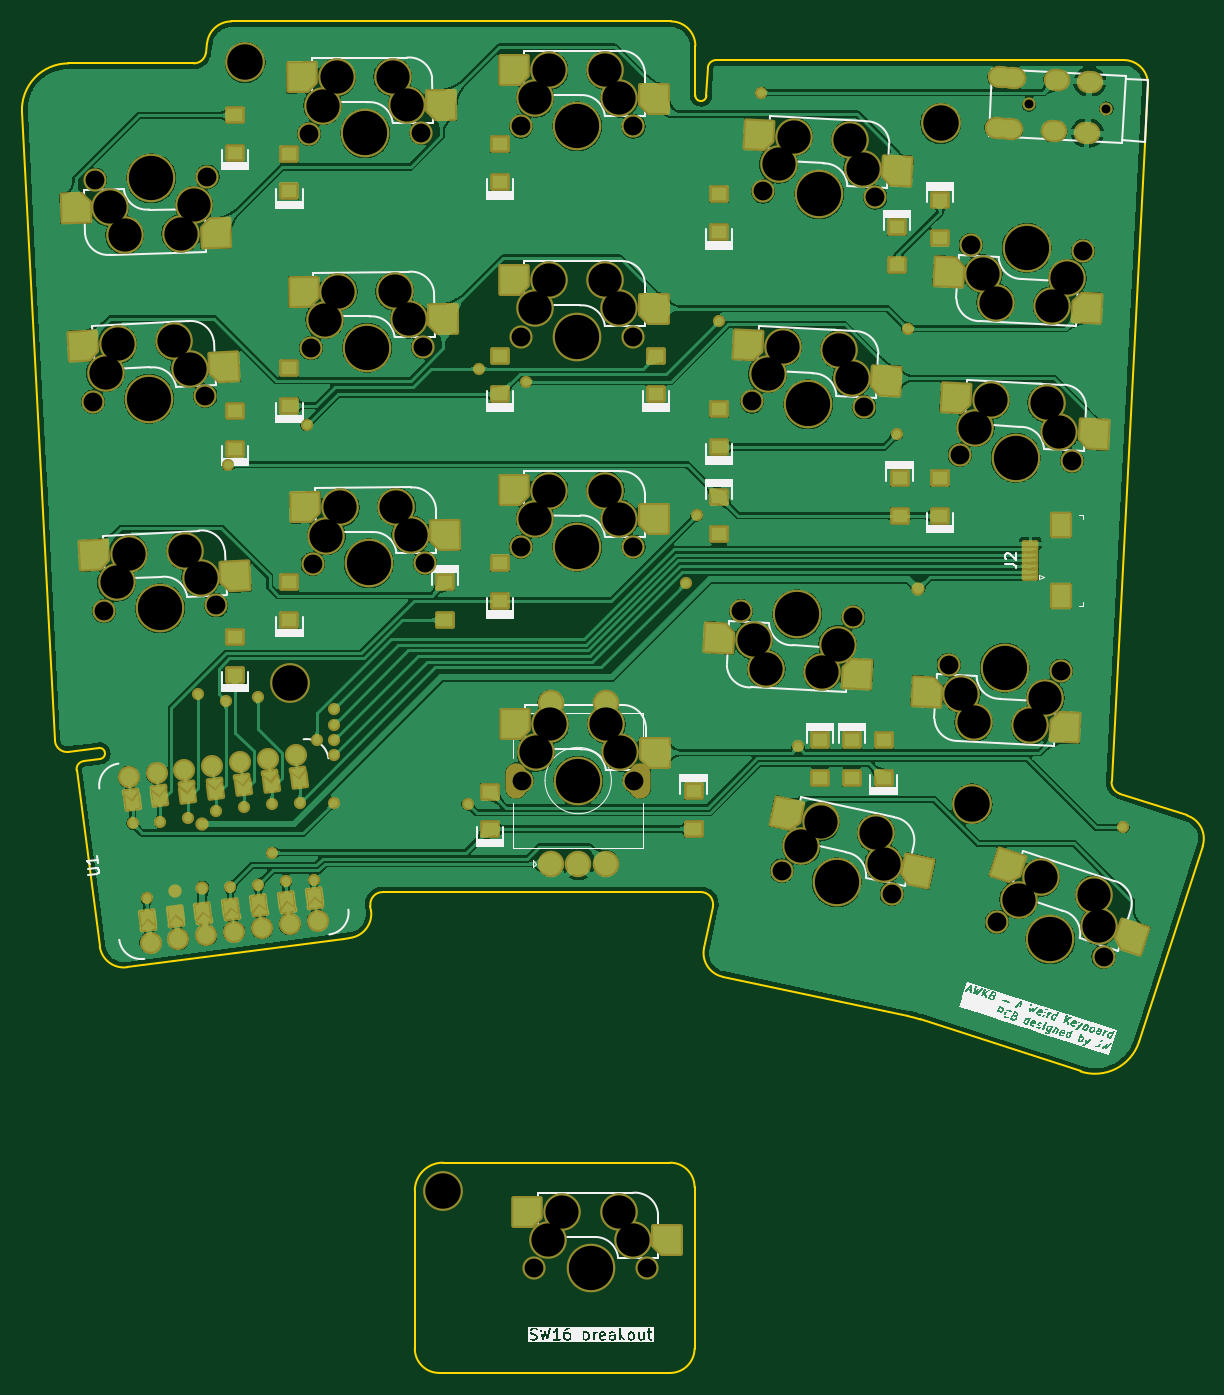
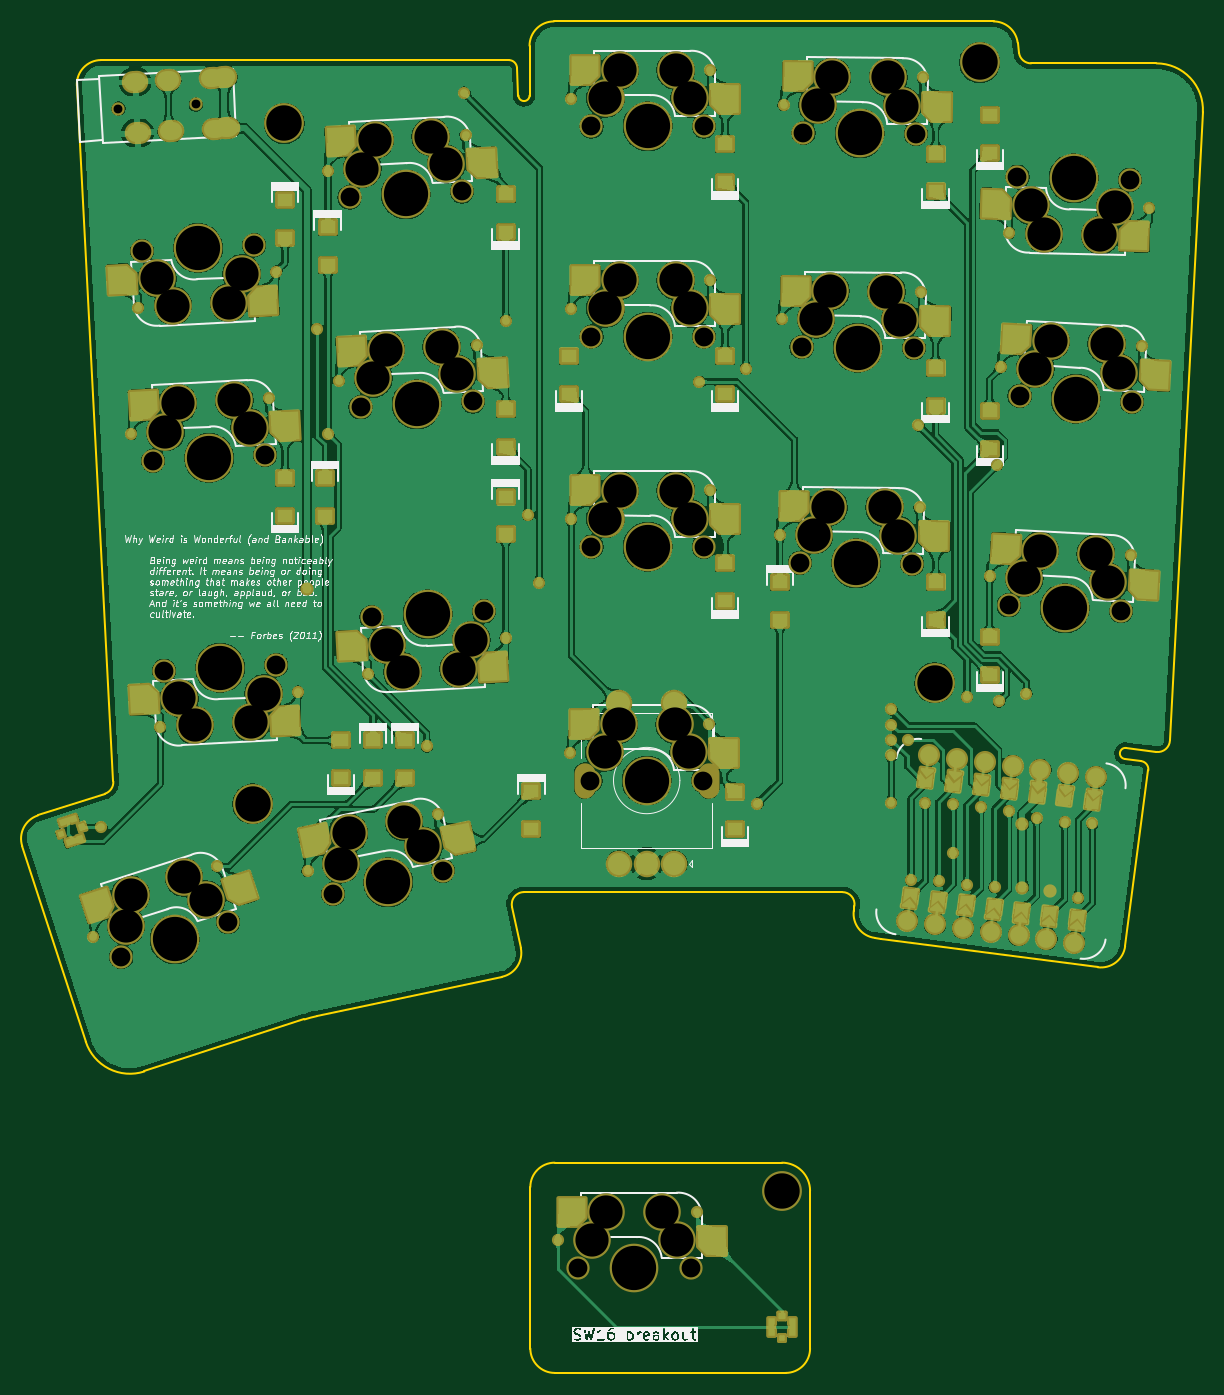
Circuit board: 9 layer files. Board 106.7 x 122.2 mm.
- bottom_copper: 36_split_v3-B_Cu.gbl (906986 bytes)
- bottom_mask: 36_split_v3-B_Mask.gbs (20154 bytes)
- bottom_silk: 36_split_v3-B_Silkscreen.gbo (168902 bytes)
- outline: 36_split_v3-Edge_Cuts.gm1 (3771 bytes)
- top_copper: 36_split_v3-F_Cu.gtl (592750 bytes)
- top_mask: 36_split_v3-F_Mask.gts (19159 bytes)
- paste: 36_split_v3-F_Paste.gtp (5320 bytes)
- top_silk: 36_split_v3-F_Silkscreen.gto (152109 bytes)
- drill: 36_split_v3-NPTH.drl (3139 bytes)

=== bottom_copper: 36_split_v3-B_Cu.gbl (906986 bytes, source omitted) ===
=== bottom_mask: 36_split_v3-B_Mask.gbs (20154 bytes, source omitted) ===
=== bottom_silk: 36_split_v3-B_Silkscreen.gbo (168902 bytes, source omitted) ===
=== outline: 36_split_v3-Edge_Cuts.gm1 ===
G04 #@! TF.GenerationSoftware,KiCad,Pcbnew,9.0.2*
G04 #@! TF.CreationDate,2026-01-21T12:12:24+08:00*
G04 #@! TF.ProjectId,36_split_v3,33365f73-706c-4697-945f-76332e6b6963,rev?*
G04 #@! TF.SameCoordinates,Original*
G04 #@! TF.FileFunction,Profile,NP*
%FSLAX46Y46*%
G04 Gerber Fmt 4.6, Leading zero omitted, Abs format (unit mm)*
G04 Created by KiCad (PCBNEW 9.0.2) date 2026-01-21 12:12:24*
%MOMM*%
%LPD*%
G01*
G04 APERTURE LIST*
G04 #@! TA.AperFunction,Profile*
%ADD10C,0.150000*%
G04 #@! TD*
G04 APERTURE END LIST*
D10*
X90155062Y-42089937D02*
G75*
G02*
X92336241Y-40177140I2181138J-287163D01*
G01*
X78347327Y-107879784D02*
G75*
G02*
X78993018Y-107038327I743573J97884D01*
G01*
X108919625Y-145879382D02*
G75*
G02*
X111459614Y-143339325I2540075J-18D01*
G01*
X80349641Y-105851076D02*
G75*
G02*
X80480183Y-106842521I65259J-495724D01*
G01*
X174390237Y-132399728D02*
G75*
G02*
X169097921Y-135096320I-3994437J1297828D01*
G01*
X134205628Y-160139297D02*
G75*
G02*
X132005629Y-162343025I-2203828J97D01*
G01*
X80480182Y-106842516D02*
X78993015Y-107038305D01*
X172657292Y-109985816D02*
G75*
G02*
X171898757Y-108882089I339908J1046116D01*
G01*
X76389291Y-105176105D02*
X73413226Y-48389405D01*
X135408520Y-44380342D02*
G75*
G02*
X136157492Y-43669592I748980J-39258D01*
G01*
X104966625Y-120550464D02*
G75*
G02*
X103072604Y-123018816I-2181225J-287136D01*
G01*
X180132198Y-114727789D02*
X174390237Y-132399728D01*
X132077680Y-40177094D02*
X92336241Y-40177094D01*
X106000832Y-118878618D02*
X134782279Y-118878618D01*
X136762454Y-126534733D02*
G75*
G02*
X135067956Y-123925407I457446J2151933D01*
G01*
X111119625Y-162343102D02*
G75*
G02*
X108919598Y-160143102I-25J2200002D01*
G01*
X102521359Y-123091372D02*
X82908885Y-125673402D01*
X154619783Y-130392061D02*
X169097929Y-135096295D01*
X134782279Y-118878618D02*
G75*
G02*
X135858240Y-120207321I21J-1099982D01*
G01*
X90033516Y-43013172D02*
X90155062Y-42089937D01*
X102521359Y-123091372D02*
X103072602Y-123018799D01*
X178719714Y-111955628D02*
G75*
G02*
X180132211Y-114727793I-679914J-2092372D01*
G01*
X172997935Y-43669594D02*
X136157500Y-43669594D01*
X178719714Y-111955628D02*
X172657292Y-109985816D01*
X134277680Y-46876916D02*
X134277680Y-42377094D01*
X175194920Y-45984729D02*
X171898719Y-108882087D01*
X80440548Y-123779382D02*
X78347327Y-107879784D01*
X88942927Y-43969594D02*
X77607471Y-43969594D01*
X104910243Y-120122196D02*
G75*
G02*
X106000832Y-118878630I1090557J143596D01*
G01*
X153507644Y-130094063D02*
G75*
G02*
X154619783Y-130392060I-2287044J-10759637D01*
G01*
X132005631Y-143339297D02*
X111459614Y-143339382D01*
X135067938Y-123925403D02*
X135858241Y-120207321D01*
X172997935Y-43669594D02*
G75*
G02*
X175194892Y-45984728I-35J-2200006D01*
G01*
X135408520Y-44380342D02*
X135277680Y-46876916D01*
X153507644Y-130094063D02*
X136762454Y-126534733D01*
X132005629Y-162343102D02*
X111119600Y-162343102D01*
X132077680Y-40177094D02*
G75*
G02*
X134277706Y-42377094I20J-2200006D01*
G01*
X104966625Y-120550464D02*
X104910243Y-120122196D01*
X82908885Y-125673402D02*
G75*
G02*
X80440584Y-123779377I-287185J2181102D01*
G01*
X90033516Y-43013172D02*
G75*
G02*
X88942927Y-43969539I-1090616J143672D01*
G01*
X135277680Y-46876916D02*
G75*
G02*
X134277680Y-46876916I-500000J0D01*
G01*
X134205629Y-145539298D02*
X134205628Y-160139297D01*
X108919625Y-160143102D02*
X108919625Y-145879382D01*
X77611686Y-106211534D02*
G75*
G02*
X76389292Y-105176384I-123886J1093034D01*
G01*
X132005627Y-143339297D02*
G75*
G02*
X134205603Y-145539298I-27J-2200003D01*
G01*
X80349641Y-105851076D02*
X77611683Y-106211534D01*
X73413226Y-48389405D02*
G75*
G02*
X77607471Y-43969570I4194274J219805D01*
G01*
M02*

=== top_copper: 36_split_v3-F_Cu.gtl (592750 bytes, source omitted) ===
=== top_mask: 36_split_v3-F_Mask.gts (19159 bytes, source omitted) ===
=== paste: 36_split_v3-F_Paste.gtp (5320 bytes, source withheld) ===
=== top_silk: 36_split_v3-F_Silkscreen.gto (152109 bytes, source omitted) ===
=== drill: 36_split_v3-NPTH.drl ===
M48
; DRILL file {KiCad 9.0.2} date 2026-01-21T12:12:22+0800
; FORMAT={-:-/ absolute / inch / decimal}
; #@! TF.CreationDate,2026-01-21T12:12:22+08:00
; #@! TF.GenerationSoftware,Kicad,Pcbnew,9.0.2
; #@! TF.FileFunction,NonPlated,1,2,NPTH
FMAT,2
INCH
; #@! TA.AperFunction,NonPlated,NPTH,ComponentDrill
T1C0.0315
; #@! TA.AperFunction,NonPlated,NPTH,ComponentDrill
T2C0.0591
; #@! TA.AperFunction,NonPlated,NPTH,ComponentDrill
T3C0.0669
; #@! TA.AperFunction,NonPlated,NPTH,ComponentDrill
T4C0.1181
; #@! TA.AperFunction,NonPlated,NPTH,ComponentDrill
T5C0.1260
; #@! TA.AperFunction,NonPlated,NPTH,ComponentDrill
T6C0.1575
%
G90
G05
T1
X6.4741Y-1.8774
X6.7493Y-1.8918
T3
X3.1429Y-2.9353
X3.1502Y-2.1451
X3.1819Y-3.6805
X3.5423Y-2.9144
X3.5501Y-2.1347
X3.5814Y-3.6596
X3.9116Y-1.9822
X3.9182Y-2.7444
X3.9247Y-3.5121
X4.3116Y-1.9787
X4.3182Y-2.7409
X4.3247Y-3.5086
X4.6662Y-1.9553
X4.6662Y-2.7033
X4.6662Y-3.4513
X4.6697Y-4.2833
X4.7135Y-6.019
X5.0662Y-1.9553
X5.0662Y-2.7033
X5.0662Y-3.4513
X5.0697Y-4.2833
X5.1135Y-6.019
X5.4491Y-3.681
X5.4882Y-2.934
X5.5274Y-2.187
X5.5943Y-4.6039
X5.8485Y-3.702
X5.8877Y-2.955
X5.9268Y-2.208
X5.9855Y-4.6871
X6.1881Y-3.8716
X6.2273Y-3.1246
X6.2664Y-2.3776
X6.359Y-4.7871
X6.5876Y-3.8925
X6.6267Y-3.1455
X6.6659Y-2.3985
X6.7395Y-4.9108
T4
X3.1876Y-2.8329
X3.2028Y-2.2438
X3.2266Y-3.5781
X3.2323Y-2.7304
X3.2554Y-2.3424
X3.2713Y-3.4756
X3.432Y-2.7199
X3.4554Y-2.3372
X3.471Y-3.4651
X3.4872Y-2.8172
X3.5027Y-2.2359
X3.5262Y-3.5624
X3.9607Y-1.8817
X3.9673Y-2.644
X3.9739Y-3.4117
X4.0098Y-1.7813
X4.0164Y-2.5436
X4.023Y-3.3112
X4.2098Y-1.7796
X4.2164Y-2.5418
X4.223Y-3.3095
X4.2607Y-1.8791
X4.2673Y-2.6414
X4.2738Y-3.4091
X4.7162Y-1.8553
X4.7162Y-2.6033
X4.7162Y-3.3513
X4.7197Y-4.1833
X4.7635Y-5.919
X4.7662Y-1.7553
X4.7662Y-2.5033
X4.7662Y-3.2513
X4.7697Y-4.0833
X4.8135Y-5.819
X4.9662Y-1.7553
X4.9662Y-2.5033
X4.9662Y-3.2513
X4.9697Y-4.0833
X5.0135Y-5.819
X5.0162Y-1.8553
X5.0162Y-2.6033
X5.0162Y-3.3513
X5.0197Y-4.1833
X5.0635Y-5.919
X5.4938Y-3.7835
X5.5385Y-3.886
X5.5434Y-2.8368
X5.5825Y-2.0898
X5.5985Y-2.7395
X5.6377Y-1.9925
X5.664Y-4.5165
X5.7336Y-4.4291
X5.7382Y-3.8965
X5.7933Y-3.7992
X5.7983Y-2.75
X5.8374Y-2.003
X5.843Y-2.8525
X5.8821Y-2.1055
X5.9293Y-4.4706
X5.9574Y-4.5789
X6.2328Y-3.9741
X6.2775Y-4.0766
X6.2825Y-3.0273
X6.3111Y-2.4801
X6.3376Y-2.9301
X6.3558Y-2.5825
X6.4375Y-4.7075
X6.4773Y-4.087
X6.5159Y-4.6278
X6.5324Y-3.9898
X6.5374Y-2.9406
X6.5556Y-2.593
X6.5821Y-3.043
X6.6107Y-2.4958
X6.7062Y-4.6896
X6.7228Y-4.8002
T5
X3.684Y-1.728
X3.8442Y-3.9351
X4.3882Y-5.7434
X6.16Y-1.945
X6.2716Y-4.3665
T6
X3.3426Y-2.9249
X3.3502Y-2.1399
X3.3816Y-3.6701
X4.1116Y-1.9804
X4.1182Y-2.7427
X4.1247Y-3.5104
X4.8662Y-1.9553
X4.8662Y-2.7033
X4.8662Y-3.4513
X4.8697Y-4.2833
X4.9135Y-6.019
X5.6488Y-3.6915
X5.6879Y-2.9445
X5.7271Y-2.1975
X5.7899Y-4.6455
X6.3879Y-3.8821
X6.427Y-3.1351
X6.4662Y-2.388
X6.5493Y-4.849
T2
G00X4.6492Y-4.3089
M15
G01X4.6492Y-4.2577
M16
G05
G00X5.0901Y-4.3089
M15
G01X5.0901Y-4.2577
M16
G05
M30
